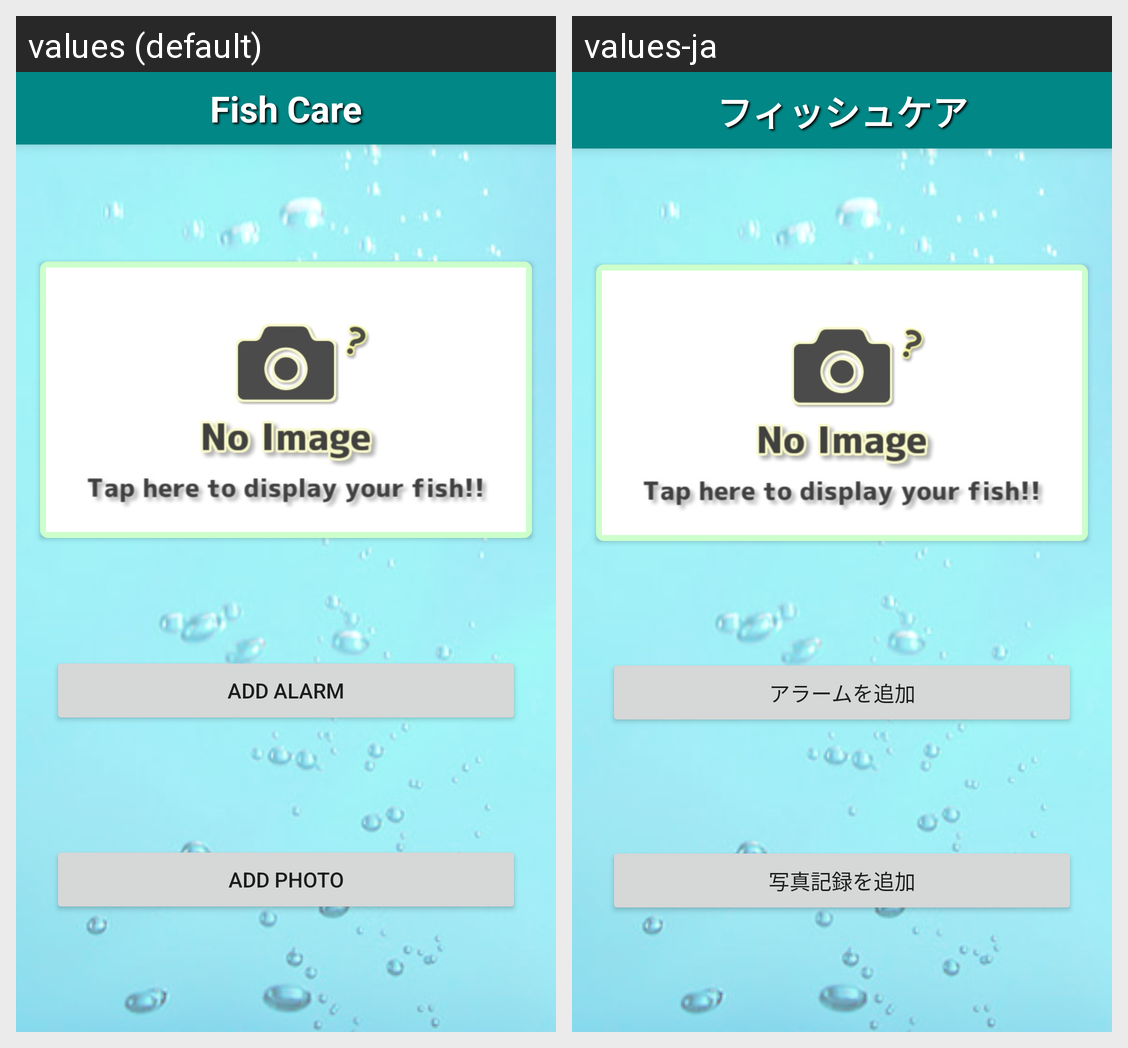

This grid shows one Android layout under two languages. Give, for every string resource on the screen, its name, the default text and each shown locale's text.
Android screen res/layout/fragment_home.xml rendered under 2 locales, left to right: values (default), values-ja. Device: Nexus 5 (rendered at 1080×1920; each locale shown at half size, 540×960, under a caption strip naming it); theme Theme.AquaCare01.
Strings drawn on this screen, with the default value and each locale's value (text and hints the layout hard-codes, and strings that could not be matched under every locale, appear in the picture but are not listed):

app_name
  values: Fish Care
  values-ja: フィッシュケア

home_alarm_button
  values: ADD ALARM
  values-ja: アラームを追加

home_record_button
  values: ADD PHOTO
  values-ja: 写真記録を追加
